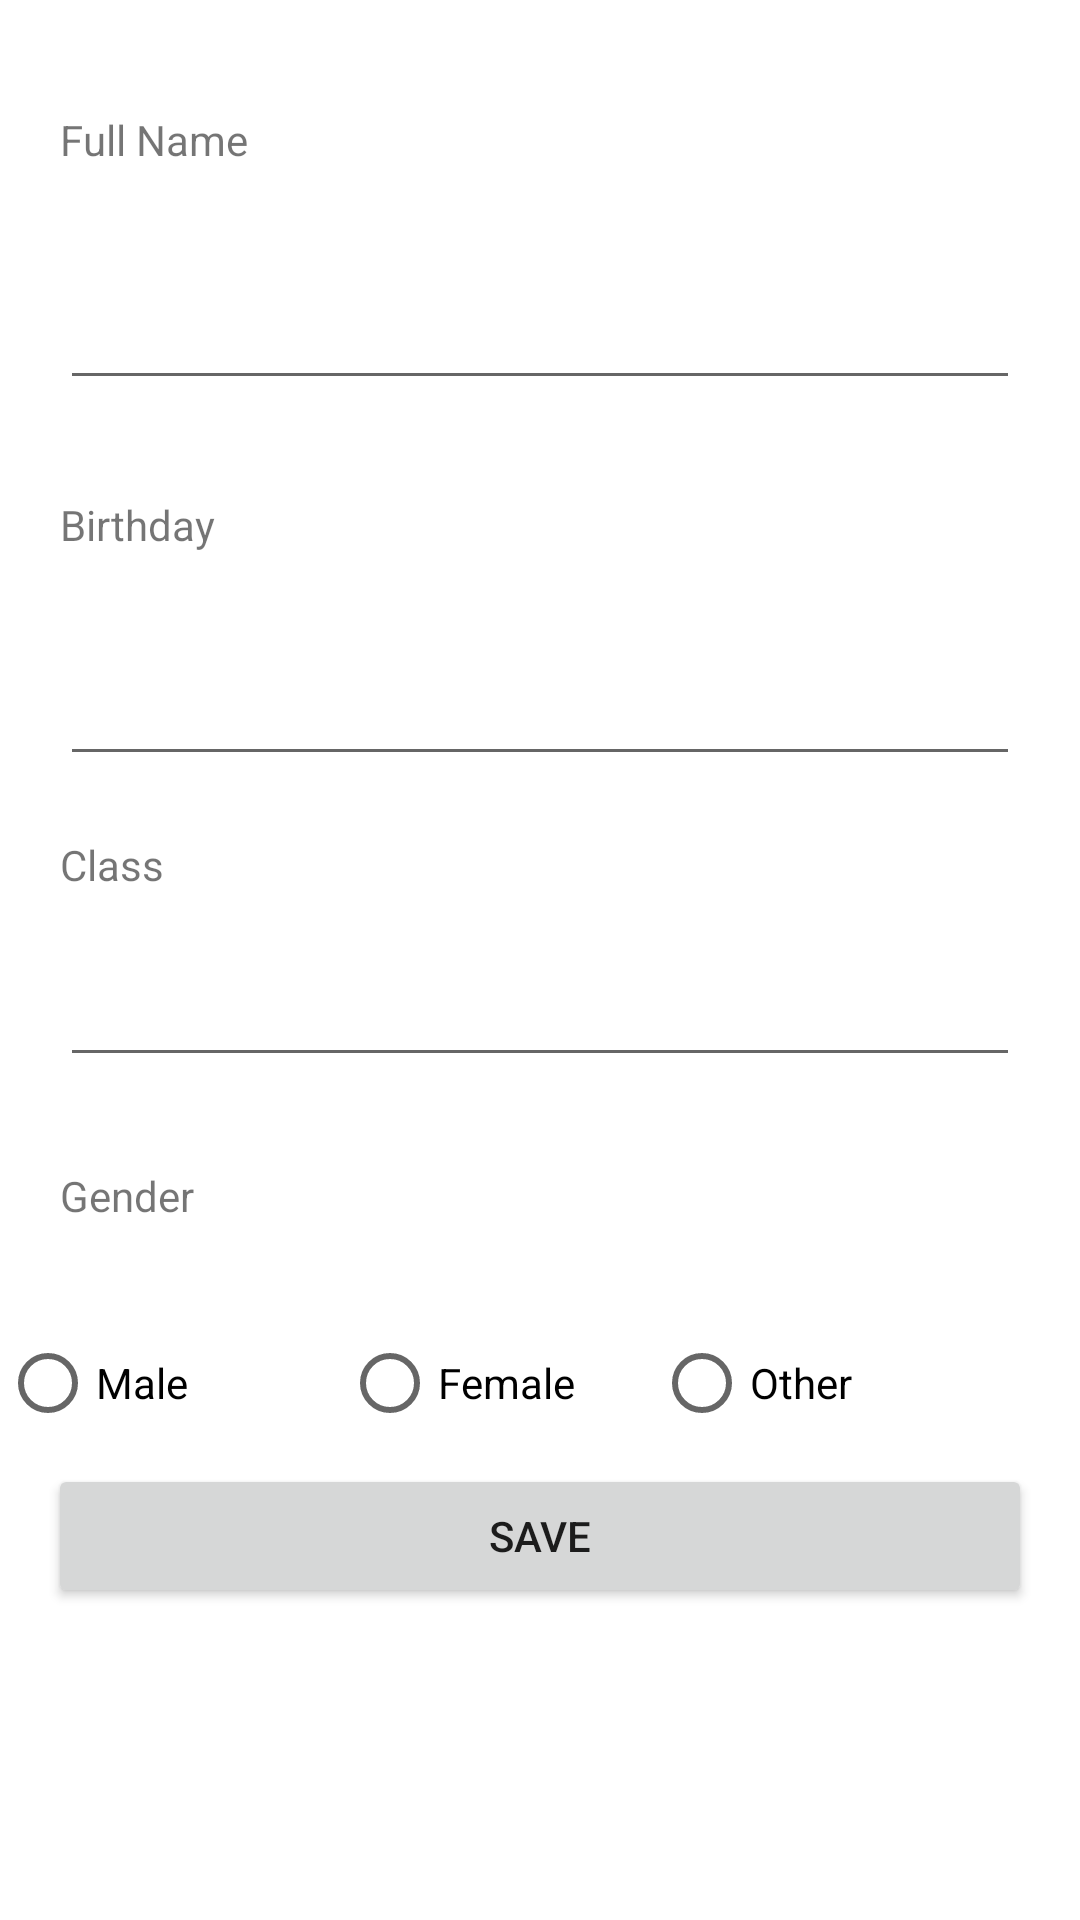

Write the Android layout XML for this screen, with the resource values it uses.
<!-- AndroidManifest.xml: application theme Theme.ActivityOnClass -->
<!-- res/layout/activity_add_student.xml -->
<?xml version="1.0" encoding="utf-8"?>
<androidx.constraintlayout.widget.ConstraintLayout xmlns:android="http://schemas.android.com/apk/res/android"
    xmlns:app="http://schemas.android.com/apk/res-auto"
    xmlns:tools="http://schemas.android.com/tools"
    android:layout_width="match_parent"
    android:layout_height="match_parent"
    tools:context=".AddStudent">

    <Button
        android:id="@+id/btnSave"
        android:layout_width="0dp"
        android:layout_height="wrap_content"
        android:layout_marginStart="16dp"
        android:layout_marginEnd="16dp"
        android:layout_marginBottom="104dp"
        android:text="Save"
        app:layout_constraintBottom_toBottomOf="parent"
        app:layout_constraintEnd_toEndOf="parent"
        app:layout_constraintHorizontal_bias="0.0"
        app:layout_constraintStart_toStartOf="parent" />

    <TextView
        android:id="@+id/label"
        android:layout_width="wrap_content"
        android:layout_height="wrap_content"
        android:layout_marginStart="20dp"
        android:layout_marginTop="37dp"
        android:text="Full Name"
        app:layout_constraintStart_toStartOf="parent"
        app:layout_constraintTop_toTopOf="parent" />

    <EditText
        android:id="@+id/name"
        android:layout_width="0dp"
        android:layout_height="wrap_content"
        android:layout_marginStart="20dp"
        android:layout_marginTop="92dp"
        android:layout_marginEnd="20dp"
        android:ems="10"
        android:inputType="textPersonName"
        app:layout_constraintEnd_toEndOf="parent"
        app:layout_constraintStart_toStartOf="parent"
        app:layout_constraintTop_toTopOf="parent" />

    <TextView
        android:id="@+id/label1"
        android:layout_width="wrap_content"
        android:layout_height="wrap_content"
        android:layout_marginStart="20dp"
        android:layout_marginTop="32dp"
        android:text="Birthday"
        app:layout_constraintStart_toStartOf="parent"
        app:layout_constraintTop_toBottomOf="@+id/name" />

    <EditText
        android:id="@+id/date"
        android:layout_width="0dp"
        android:layout_height="wrap_content"
        android:layout_marginStart="20dp"
        android:layout_marginTop="33dp"
        android:layout_marginEnd="20dp"
        android:ems="10"
        android:inputType="textPersonName"
        app:layout_constraintEnd_toEndOf="parent"
        app:layout_constraintStart_toStartOf="parent"
        app:layout_constraintTop_toBottomOf="@+id/label1" />

    <TextView
        android:id="@+id/label2"
        android:layout_width="wrap_content"
        android:layout_height="wrap_content"
        android:layout_marginStart="20dp"
        android:layout_marginTop="20dp"
        android:text="Class"
        app:layout_constraintStart_toStartOf="parent"
        app:layout_constraintTop_toBottomOf="@+id/date" />

    <EditText
        android:id="@+id/tclass"
        android:layout_width="0dp"
        android:layout_height="wrap_content"
        android:layout_marginStart="20dp"
        android:layout_marginTop="20dp"
        android:layout_marginEnd="20dp"
        android:ems="10"

        android:editable="false"
        android:inputType="textPersonName"
        app:layout_constraintEnd_toEndOf="parent"
        app:layout_constraintStart_toStartOf="parent"
        app:layout_constraintTop_toBottomOf="@+id/label2" />

    <TextView
        android:id="@+id/textView9"
        android:layout_width="wrap_content"
        android:layout_height="wrap_content"
        android:layout_marginStart="20dp"
        android:layout_marginTop="30dp"
        android:text="Gender"
        app:layout_constraintStart_toStartOf="parent"
        app:layout_constraintTop_toBottomOf="@+id/tclass" />

    <RadioGroup
        android:id="@+id/radioGroup"
        android:layout_width="360dp"
        android:layout_height="79dp"
        android:layout_marginStart="27dp"
        android:layout_marginTop="48dp"
        android:layout_marginEnd="27dp"
        android:orientation="horizontal"
        app:layout_constraintEnd_toEndOf="parent"
        app:layout_constraintStart_toStartOf="parent"
        app:layout_constraintTop_toTopOf="@+id/textView9">

        <RadioButton
            android:id="@+id/choice1"
            android:layout_width="114dp"
            android:layout_height="wrap_content"

            android:text="Male" />

        <RadioButton
            android:id="@+id/choice2"
            android:layout_width="104dp"
            android:layout_height="wrap_content"
            android:text="Female" />

        <RadioButton
            android:id="@+id/choice3"
            android:layout_width="135dp"
            android:layout_height="wrap_content"
            android:layout_weight="1"
            android:text="Other" />
    </RadioGroup>

</androidx.constraintlayout.widget.ConstraintLayout>
<!-- resources referenced by this layout -->
<resources>
  <style name="Theme.ActivityOnClass" parent="Theme.MaterialComponents.DayNight.DarkActionBar">
          
          <item name="colorPrimary">@color/purple_500</item>
          <item name="colorPrimaryVariant">@color/purple_700</item>
          <item name="colorOnPrimary">@color/white</item>
          
          <item name="colorSecondary">@color/teal_200</item>
          <item name="colorSecondaryVariant">@color/teal_700</item>
          <item name="colorOnSecondary">@color/black</item>
          
          <item name="android:statusBarColor">?attr/colorPrimaryVariant</item>
          
      </style>
  <!-- not gathered from this repository: default colours our renderer supplied (Android Studio template values) -->
  <color name="purple_500">#FF6200EE</color>
  <color name="purple_700">#FF3700B3</color>
  <color name="teal_200">#FF03DAC5</color>
  <color name="teal_700">#FF018786</color>
  <color name="black">#FF000000</color>
  <color name="white">#FFFFFFFF</color>
</resources>
